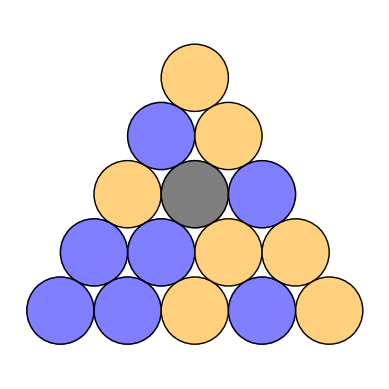

Python code for this plot:
#!/usr/bin/env python3
# -*- coding: utf-8 -*-
"""
Created on Thu Jan 18 13:47:42 2024

@author: qunatum_qist
"""

import numpy as np
import matplotlib.pyplot as plt
import random

def PlotLayout(seq):
    """
    Parameters
    ----------
    seq : array with 14 elements of type string and possibe values: "solid", "stripe"
        Generates a plot with the ball layout in 8-ball

    Returns noting
    """

    #Rows - y coordinates
    y1 = 2 * np.sqrt(3)
    y2 = np.sqrt(3)
    y3 = 0
    y4 = - np.sqrt(3)
    y5 = - 2 * np.sqrt(3)
    
    #Coordinates of the balls
    x_coords = [0, -1, 1, -2, 2, -3, -1, 1, 3, -4, -2, 0, 2, 4]
    y_coords = [y1, y2, y2, y3, y3, y4, y4, y4, y4, y5, y5, y5, y5, y5]
    
    #Colors on the plot
    col_list = []
    for k in range( len(seq) ):
        if seq[k] == "solid":
            col_list.append( "orange" ) #Solids are plotted in orange color, stripes are blue
        elif seq[k] == "stripe":
            col_list.append( "blue" )
    
    #Plot the 8ball
    ball8 = plt.Circle((0, 0), 1, color='black', alpha = 0.5)
    ball8border = plt.Circle((0, 0), 1, color='black', fill=  False)
    
    ax = plt.gca()
    ax.cla() # clear things for fresh plot
    ax.set_aspect( 1.0 ) #Set aspect ratio of the plot
    
    # change default range
    ax.set_xlim((-5.5, 5.5))
    ax.set_ylim((-5.5, 5.5))
    
    for k in range( len(seq) ):
        ball = plt.Circle((x_coords[k], y_coords[k]), 1, color=col_list[k], alpha = 0.5)
        ballborder = plt.Circle((x_coords[k], y_coords[k]), 1, color='black', fill=  False)
        
        ax.add_patch(ball)
        ax.add_patch(ballborder)
    
        
    ax.add_patch(ball8)
    ax.add_patch(ball8border)
    plt.axis('off')
    plt.rcParams['figure.dpi'] = 300
    plt.show()
    
 
def generate_rack():
    """
    Input: None
    
    Returns a random rack of balls as an array of strings

    """
    #Generate a random ball layout
    
    #Corner balls one must be a solid, other stripe
    corners = [ "solid", "stripe" ]
    #Shuffle the balls
    random.shuffle( corners )
    
    #Generate a random sequence of 12 remaining other balls
    a = "solid"
    b = "stripe"
    balls = [a,a,a,a,a,a,b,b,b,b,b,b]
    #Shuffle the balls
    random.shuffle(balls)
    
    #Insert the corners to balls sequence
    balls.insert(9, corners[0])
    balls.append( corners[1] )
    
    return balls
#________________________________

# Uncomment to make results reproducible
#random.seed(147) 


for k in range(8):
    rack = generate_rack()

#Rack 1 - looks random (with seed)
PlotLayout(rack)

for k in range(5):
    rack = generate_rack()

#Rack 2 - the rack from the reel
PlotLayout(rack)
